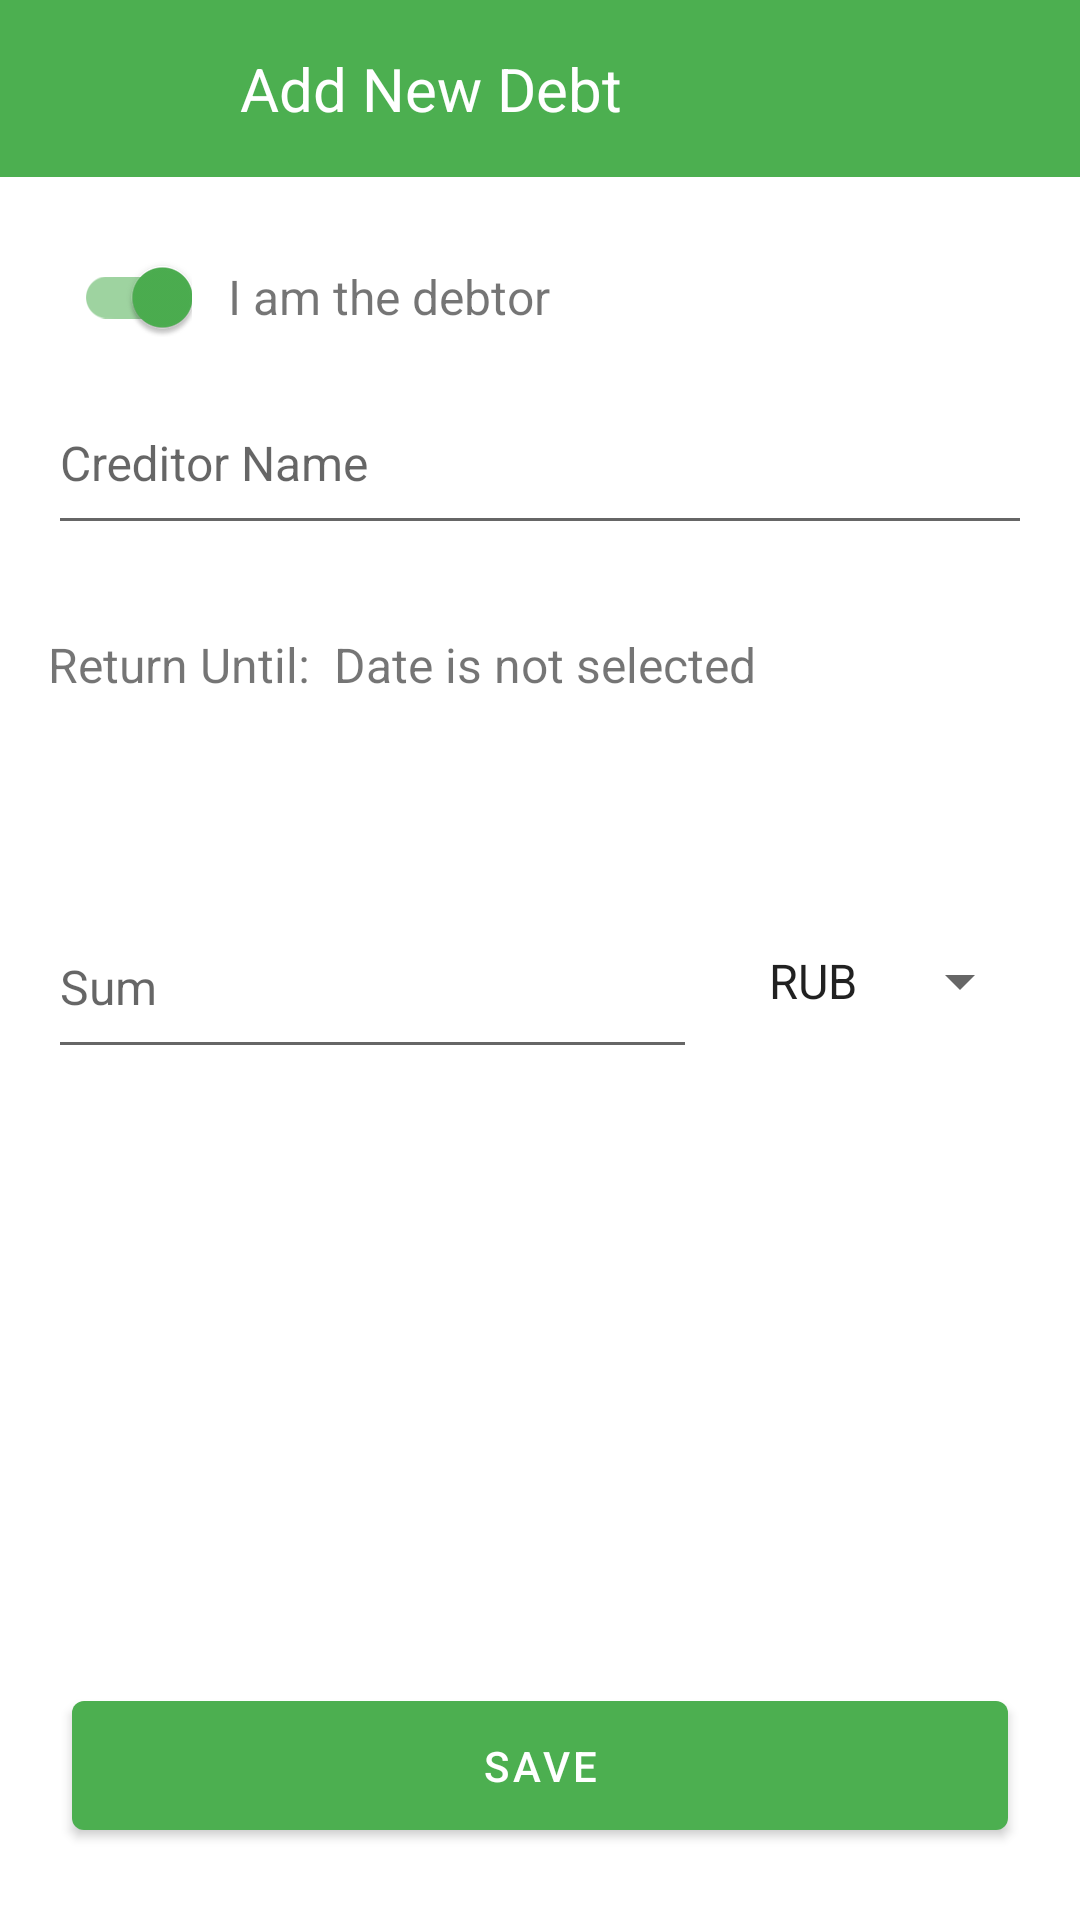

The Android layout XML behind this screen, and the referenced resources:
<!-- AndroidManifest.xml: application theme SplashTheme -->
<!-- res/layout/fragment_add_debt.xml -->
<?xml version="1.0" encoding="utf-8"?>
<RelativeLayout xmlns:android="http://schemas.android.com/apk/res/android"
    android:layout_width="match_parent"
    android:layout_height="match_parent"
    android:background="@android:color/white"
    android:orientation="vertical">

    <include
        android:id="@+id/toolbar"
        layout="@layout/toolbar_add" />

    <androidx.core.widget.NestedScrollView
        android:layout_width="match_parent"
        android:layout_height="wrap_content"
        android:layout_above="@id/save"
        android:layout_below="@id/toolbar"
        android:scrollbars="vertical">

        <LinearLayout
            android:layout_width="match_parent"
            android:layout_height="match_parent"

            android:orientation="vertical"
            android:padding="16dp">

            <RelativeLayout
                android:layout_width="match_parent"
                android:layout_height="wrap_content">

                <com.google.android.material.switchmaterial.SwitchMaterial
                    android:id="@+id/debtor"
                    android:layout_width="wrap_content"
                    android:layout_height="wrap_content"
                    android:layout_centerVertical="true"
                    android:checked="true" />

                <TextView
                    android:layout_width="match_parent"
                    android:layout_height="wrap_content"
                    android:layout_centerVertical="true"
                    android:layout_toEndOf="@id/debtor"
                    android:padding="12dp"
                    android:text="@string/i_am_the_debtor"
                    android:textSize="16sp" />
            </RelativeLayout>

            <com.google.android.material.textfield.TextInputLayout
                android:id="@+id/creditorLayout"
                style="@style/Widget.Design.TextInputLayout"
                android:layout_width="match_parent"
                android:layout_height="wrap_content">

                <androidx.appcompat.widget.AppCompatEditText
                    android:id="@+id/creditor"
                    android:layout_width="match_parent"
                    android:layout_height="wrap_content"
                    android:hint="@string/creditor_name"
                    android:paddingBottom="16dp"
                    android:textSize="16sp" />
            </com.google.android.material.textfield.TextInputLayout>

            <RelativeLayout
                android:layout_width="match_parent"
                android:layout_height="wrap_content"
                android:paddingTop="16dp"
                android:paddingBottom="16dp">

                <TextView
                    android:id="@+id/until"
                    android:layout_width="wrap_content"
                    android:layout_height="wrap_content"
                    android:layout_centerVertical="true"
                    android:text="@string/return_until"
                    android:textSize="16sp" />

                <TextView
                    android:id="@+id/dateLabel"
                    android:layout_width="wrap_content"
                    android:layout_height="wrap_content"
                    android:layout_centerVertical="true"
                    android:layout_toStartOf="@id/edit"
                    android:layout_toEndOf="@id/until"
                    android:paddingStart="8dp"
                    android:paddingEnd="8dp"
                    android:text="@string/date_is_not_selected"
                    android:textSize="16sp" />

                <ImageButton
                    android:id="@+id/edit"
                    android:layout_width="48dp"
                    android:layout_height="48dp"
                    android:layout_alignParentEnd="true"
                    android:layout_centerVertical="true"
                    android:background="?selectableItemBackgroundBorderless"
                    android:contentDescription="@string/application_menu"
                    android:src="@drawable/ic_edit"
                    android:tint="@color/colorPrimary" />

            </RelativeLayout>

            <RelativeLayout
                android:layout_width="match_parent"
                android:layout_height="wrap_content"
                android:layout_marginTop="36dp">

                <com.google.android.material.textfield.TextInputLayout
                    android:id="@+id/sumLayout"
                    style="@style/Widget.Design.TextInputLayout"
                    android:layout_width="wrap_content"
                    android:layout_height="wrap_content"
                    android:layout_alignParentStart="true"
                    android:layout_marginEnd="16dp"
                    android:layout_toStartOf="@id/currency">

                    <androidx.appcompat.widget.AppCompatEditText
                        android:id="@+id/sum"
                        android:layout_width="match_parent"
                        android:layout_height="wrap_content"
                        android:hint="@string/sum"
                        android:inputType="number"
                        android:paddingBottom="16dp"
                        android:textSize="16sp" />
                </com.google.android.material.textfield.TextInputLayout>

                <androidx.appcompat.widget.AppCompatSpinner
                    android:id="@+id/currency"
                    android:layout_width="wrap_content"
                    android:layout_height="wrap_content"
                    android:layout_alignParentEnd="true"
                    android:layout_centerVertical="true"
                    android:drawSelectorOnTop="true"
                    android:entries="@array/Currencies" />
            </RelativeLayout>
        </LinearLayout>
    </androidx.core.widget.NestedScrollView>


    <com.google.android.material.button.MaterialButton
        android:id="@+id/save"
        android:layout_width="match_parent"
        android:layout_height="wrap_content"
        android:layout_alignParentBottom="true"
        android:layout_margin="24dp"
        android:paddingTop="12dp"
        android:paddingBottom="12dp"
        android:text="@string/save" />
</RelativeLayout>
<!-- res/layout/toolbar_add.xml (included above) -->
<?xml version="1.0" encoding="utf-8"?>
<com.google.android.material.appbar.AppBarLayout xmlns:android="http://schemas.android.com/apk/res/android"
    android:layout_width="match_parent"
    android:layout_height="wrap_content">

    <RelativeLayout
        android:layout_width="match_parent"
        android:layout_height="wrap_content"
        android:background="@color/colorPrimary"
        android:elevation="4dp"
        android:minHeight="?actionBarSize"
        android:orientation="vertical">

        <ImageButton
            android:id="@+id/back"
            style="@style/ToolbarButtonStyle"
            android:contentDescription="@string/application_menu"
            android:src="@drawable/ic_back" />

        <TextView
            style="@style/ToolbarTitleStyle"
            android:layout_toEndOf="@id/back"
            android:text="@string/add_new_debt" />

    </RelativeLayout>
</com.google.android.material.appbar.AppBarLayout>
<!-- resources referenced by this layout -->
<resources>
  <string-array name="Currencies">
          <item>RUB</item>
          <item>USD</item>
          <item>EUR</item>
          <item>NZD</item>
          <item>EGP</item>
      </string-array>
  <color name="colorPrimary">#4CAF50</color>
  <string name="add_new_debt">Add New Debt</string>
  <string name="application_menu">Application Menu</string>
  <string name="creditor_name">Creditor Name</string>
  <string name="date_is_not_selected">Date is not selected</string>
  <string name="i_am_the_debtor">I am the debtor</string>
  <string name="return_until">Return Until:</string>
  <string name="save">Save</string>
  <string name="sum">Sum</string>
  <style name="ToolbarButtonStyle" parent="AppTheme">
          <item name="android:layout_width">@dimen/toolbar_button_size</item>
          <item name="android:layout_height">@dimen/toolbar_button_size</item>
          <item name="android:layout_margin">@dimen/toolbar_button_margin</item>
          <item name="android:tint">@android:color/white</item>
          <item name="android:background">?attr/selectableItemBackgroundBorderless</item>
          <item name="android:layout_centerVertical">true</item>
      </style>
  <style name="ToolbarTitleStyle" parent="AppTheme">
          <item name="android:layout_width">match_parent</item>
          <item name="android:layout_height">wrap_content</item>
          <item name="android:textColor">@android:color/white</item>
          <item name="android:layout_centerVertical">true</item>
          <item name="android:textSize">@dimen/toolbar_title_size</item>
          <item name="android:paddingTop">@dimen/toolbar_title_padding_top_bot</item>
          <item name="android:paddingBottom">@dimen/toolbar_title_padding_top_bot</item>
          <item name="android:paddingStart">@dimen/toolbar_title_padding_sides</item>
          <item name="android:paddingEnd">@dimen/toolbar_title_padding_sides</item>
      </style>
  <style name="SplashTheme" parent="AppTheme">
          <item name="android:windowTranslucentNavigation">true</item>
          <item name="android:windowTranslucentStatus">true</item>
          <item name="android:windowBackground">@drawable/splash</item>
      </style>
  <style name="AppTheme" parent="Theme.MaterialComponents.Light.NoActionBar">
          <item name="colorPrimary">@color/colorPrimary</item>
          <item name="colorPrimaryDark">@color/colorPrimaryDark</item>
          <item name="colorAccent">@color/colorAccent</item>
      </style>
  <dimen name="toolbar_button_size">48dp</dimen>
  <dimen name="toolbar_button_margin">4dp</dimen>
  <dimen name="toolbar_title_size">20sp</dimen>
  <dimen name="toolbar_title_padding_top_bot">16dp</dimen>
  <dimen name="toolbar_title_padding_sides">24dp</dimen>
  <!-- drawable splash (drawable) -->
  <?xml version="1.0" encoding="utf-8"?>
  <layer-list xmlns:android="http://schemas.android.com/apk/res/android">
  
      <item android:drawable="@color/colorPrimary" />
      <item>
          <bitmap
              android:gravity="center"
              android:src="@drawable/splash_background" />
      </item>
  </layer-list>
  <color name="colorPrimaryDark">#087F23</color>
  <color name="colorAccent">#4CAF50</color>
  <!-- drawable splash_background: png bitmap (drawable-nodpi, 66179 bytes) -->
</resources>
